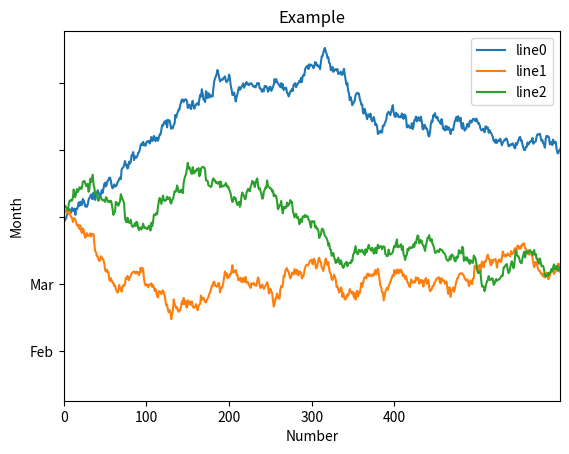

Here is the Python script that generated this plot:
import matplotlib.pyplot as plt
import numpy as np
#划分子区域并实例化
fig, ax = plt.subplots(1)
#绘图
ax.plot(np.random.randn(1000).cumsum(), label='line0')
ax.plot(np.random.randn(1000).cumsum(), label='line1')
ax.plot(np.random.randn(1000).cumsum(), label='line2')
# 设置刻度
#plt.xlim([0,500])
ax.set_xlim([0, 600])

# 设置显示的刻度
#plt.xticks([0,500])
ax.set_xticks(range(0,500,100))

# 设置刻度标签
ax.set_yticklabels(['Jan', 'Feb', 'Mar'])

# 设置坐标轴标签
ax.set_xlabel('Number')
ax.set_ylabel('Month')

# 设置标题
ax.set_title('Example')

# 图例

ax.legend()
ax.legend(loc='best')
#plt.legend()
plt.show()
